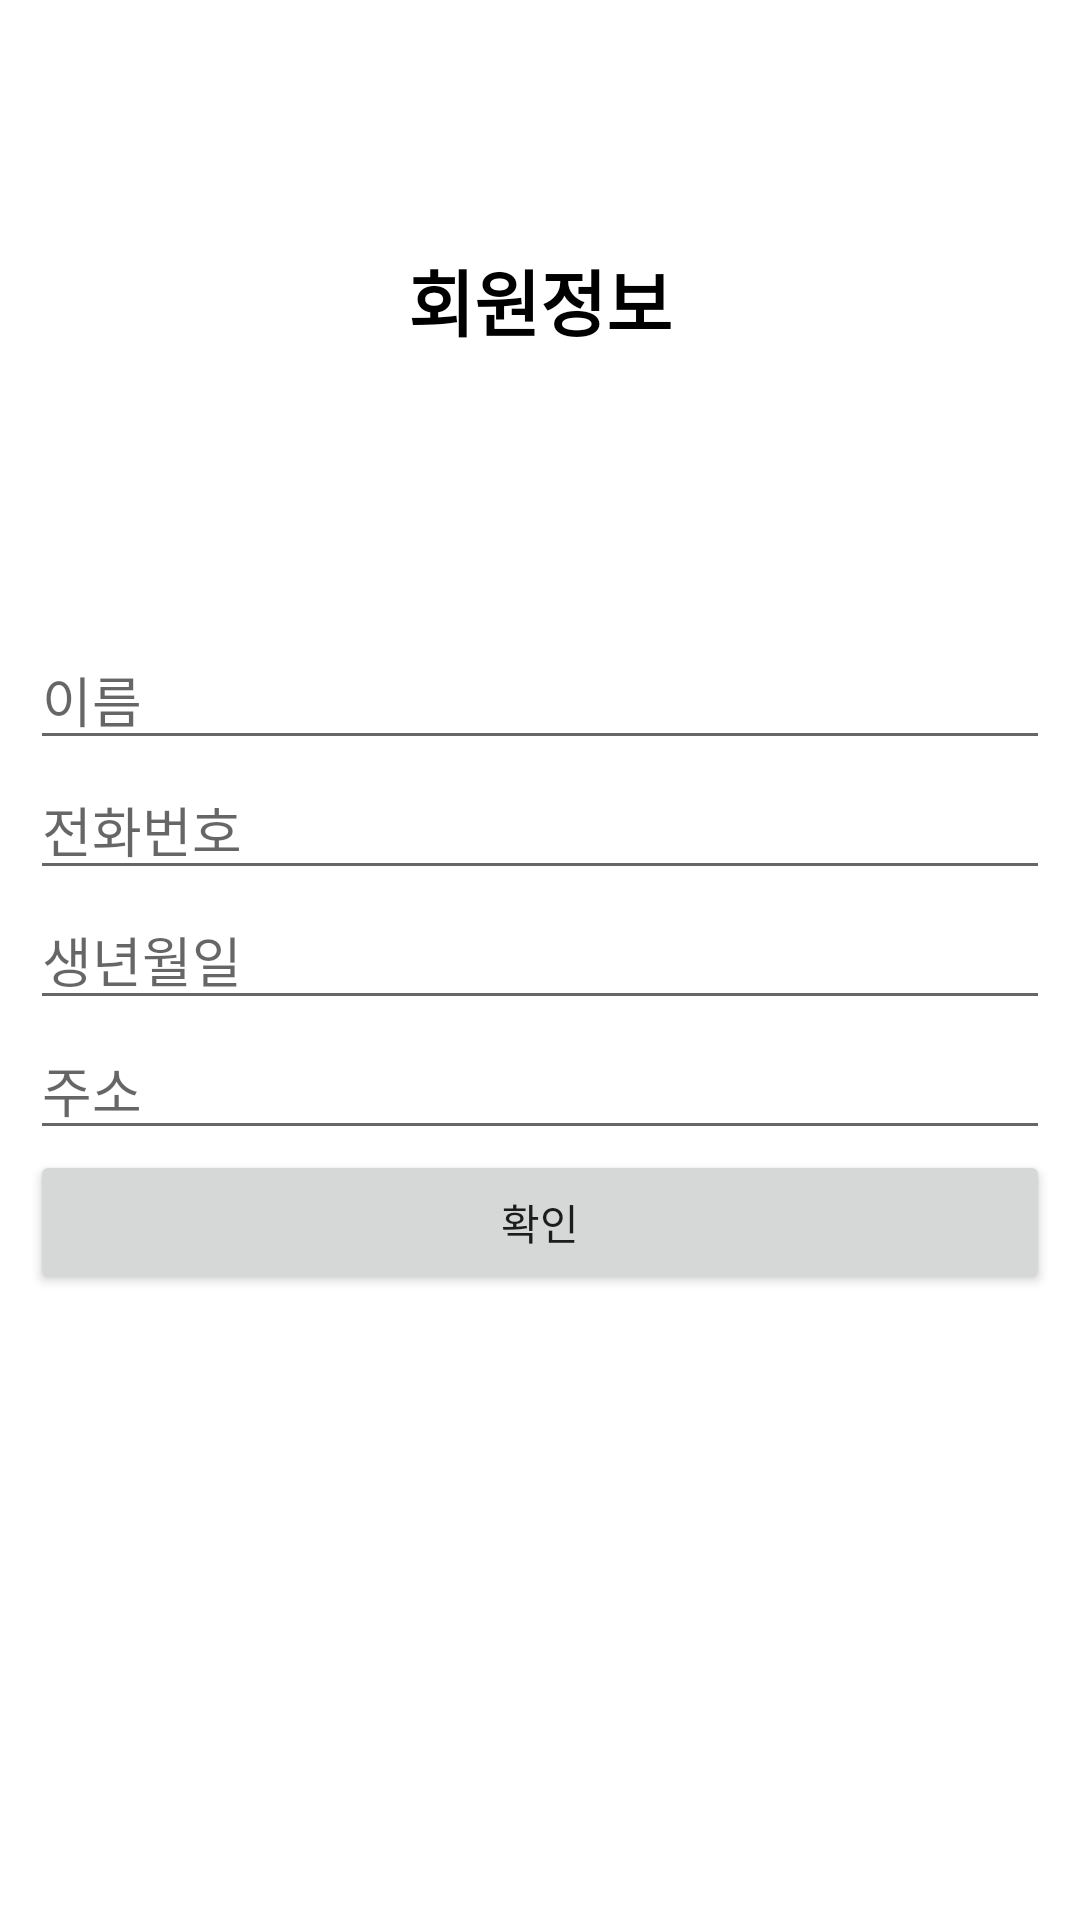

Android layout source for this screen:
<!-- AndroidManifest.xml: application theme Theme.Graduation_Project -->
<!-- res/layout/activity_init.xml -->
<?xml version="1.0" encoding="utf-8"?>
<LinearLayout xmlns:android="http://schemas.android.com/apk/res/android"
    android:layout_width="match_parent"
    android:layout_height="match_parent"
    android:orientation="vertical">
    <TextView
        android:id="@+id/textView"
        android:layout_width="match_parent"
        android:layout_height="200dp"
        android:gravity="center"
        android:text="회원정보"
        android:textColor="#000000"
        android:textSize="24sp"
        android:textStyle="bold" />
    <LinearLayout
        android:layout_width="match_parent"
        android:layout_height="match_parent"
        android:orientation="vertical"
        android:padding="10dp">
        <EditText
            android:id="@+id/nameEditText"
            android:layout_width="match_parent"
            android:layout_height="wrap_content"
            android:ems="10"
            android:hint="이름"
            android:inputType="textPersonName" />

        <EditText

            android:id="@+id/phoneNumberEditText"
            android:layout_width="match_parent"
            android:layout_height="wrap_content"
            android:ems="10"
            android:hint="전화번호"
            android:inputType="phone" />
        <EditText
            android:id="@+id/birthDayEditText"
            android:layout_width="match_parent"
            android:layout_height="wrap_content"
            android:ems="10"
            android:hint="생년월일"
            android:inputType="date" />
        <EditText
            android:id="@+id/addressEditText"
            android:layout_width="match_parent"
            android:layout_height="wrap_content"
            android:ems="10"
            android:hint="주소"
            android:inputType="textPostalAddress" />
        <Button
            android:id="@+id/checkButton"
            android:layout_width="match_parent"
            android:layout_height="wrap_content"
            android:text="확인" />
    </LinearLayout>
</LinearLayout>
<!-- resources referenced by this layout -->
<resources>
  <style name="Theme.Graduation_Project" parent="Theme.MaterialComponents.DayNight.DarkActionBar">
          
          <item name="colorPrimary">#9E6401</item>
          <item name="colorPrimaryVariant">#9E6401</item>
          <item name="colorOnPrimary">@color/white</item>
          
  
          <item name="colorSecondary">#9E6401</item>
          <item name="colorSecondaryVariant">#F6DFAB</item>
          <item name="colorOnSecondary">#9E6401</item>
          
          <item name="android:statusBarColor" tools:targetApi="l">?attr/colorPrimaryVariant</item>
          
      </style>
  <!-- not gathered from this repository: default colours our renderer supplied (Android Studio template values) -->
  <color name="white">#FFFFFFFF</color>
</resources>
